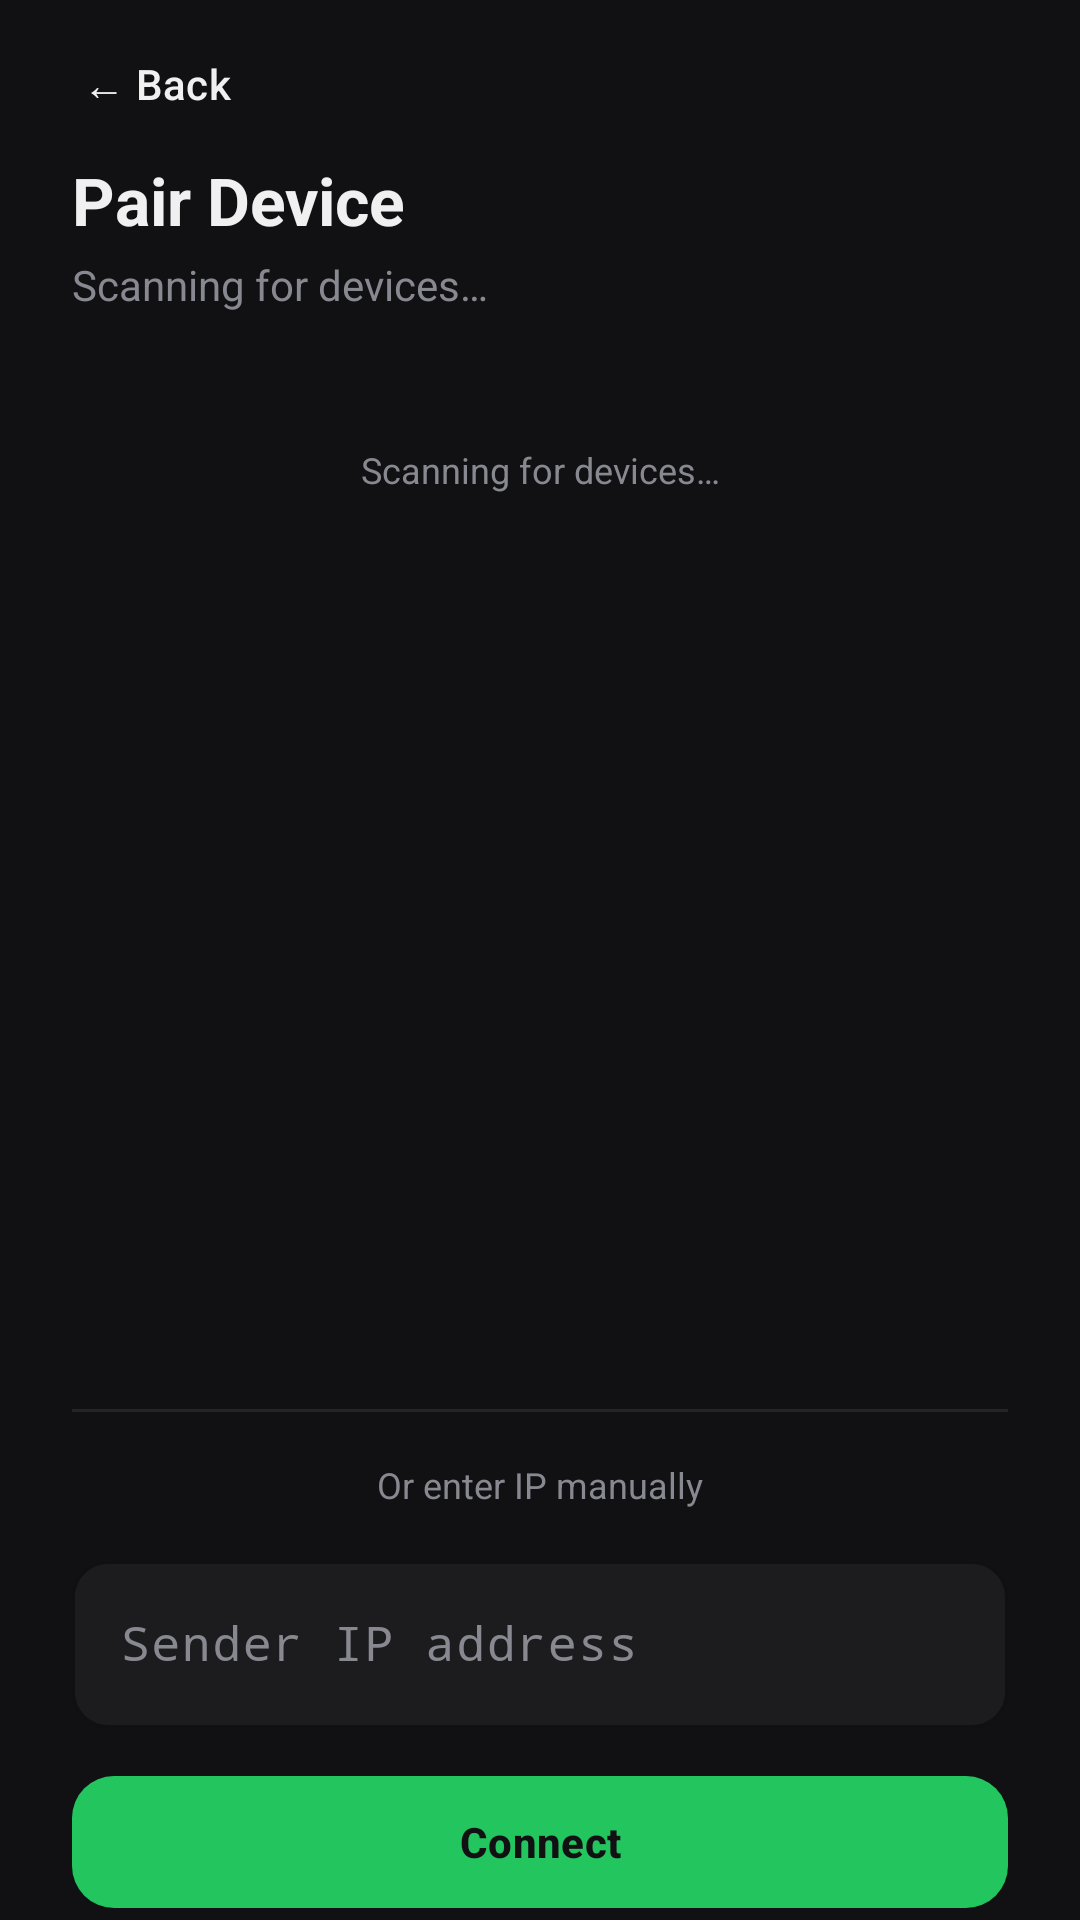

Layout XML and referenced resources for this Android screen:
<!-- AndroidManifest.xml: application theme Theme.NotifSync -->
<!-- res/layout/fragment_pairing.xml -->
<?xml version="1.0" encoding="utf-8"?>
<LinearLayout xmlns:android="http://schemas.android.com/apk/res/android"
    xmlns:app="http://schemas.android.com/apk/res-auto"
    android:layout_width="match_parent"
    android:layout_height="match_parent"
    android:orientation="vertical"
    android:background="@color/bg">

    <com.google.android.material.button.MaterialButton
        android:id="@+id/btnBack"
        style="@style/Widget.Material3.Button.TextButton"
        android:layout_width="wrap_content"
        android:layout_height="wrap_content"
        android:text="← Back"
        android:textColor="@color/text_primary"
        android:layout_marginStart="8dp"
        android:layout_marginTop="4dp" />

    <TextView
        android:layout_width="wrap_content"
        android:layout_height="wrap_content"
        android:text="@string/pair_device"
        android:textColor="@color/text_primary"
        android:textSize="22sp"
        android:textStyle="bold"
        android:paddingHorizontal="24dp"
        android:layout_marginBottom="4dp" />

    <TextView
        android:layout_width="wrap_content"
        android:layout_height="wrap_content"
        android:text="@string/scanning"
        android:textColor="@color/text_secondary"
        android:textSize="14sp"
        android:paddingHorizontal="24dp"
        android:layout_marginBottom="12dp" />

    <FrameLayout
        android:layout_width="match_parent"
        android:layout_height="0dp"
        android:layout_weight="1"
        android:paddingHorizontal="24dp">

        <LinearLayout
            android:layout_width="match_parent"
            android:layout_height="match_parent"
            android:orientation="vertical">

            <ProgressBar
                android:id="@+id/progressScanning"
                android:layout_width="24dp"
                android:layout_height="24dp"
                android:layout_gravity="center"
                android:layout_marginBottom="8dp"
                android:indeterminateTint="@color/green" />

            <TextView
                android:id="@+id/tvScanningStatus"
                android:layout_width="match_parent"
                android:layout_height="wrap_content"
                android:text="Scanning for devices…"
                android:textColor="@color/text_secondary"
                android:textSize="12sp"
                android:textAlignment="center"
                android:layout_marginBottom="12dp" />

            <androidx.recyclerview.widget.RecyclerView
                android:id="@+id/rvDevices"
                android:layout_width="match_parent"
                android:layout_height="0dp"
                android:layout_weight="1"
                android:clipToPadding="false"
                android:paddingBottom="12dp" />

            <TextView
                android:id="@+id/tvNoDevices"
                android:layout_width="match_parent"
                android:layout_height="wrap_content"
                android:text="No devices found yet"
                android:textColor="@color/text_secondary"
                android:textSize="13sp"
                android:textAlignment="center"
                android:visibility="gone"
                android:layout_marginBottom="16dp" />

            <View
                android:layout_width="match_parent"
                android:layout_height="1dp"
                android:background="@color/divider"
                android:layout_marginBottom="16dp" />

            <TextView
                android:layout_width="match_parent"
                android:layout_height="wrap_content"
                android:text="@string/manual_ip_label"
                android:textColor="@color/text_secondary"
                android:textSize="12sp"
                android:textAlignment="center"
                android:layout_marginBottom="12dp" />

            <com.google.android.material.textfield.TextInputLayout
                android:layout_width="match_parent"
                android:layout_height="wrap_content"
                android:hint="@string/ip_address_hint"
                app:boxBackgroundColor="@color/surface"
                app:boxCornerRadiusTopStart="12dp"
                app:boxCornerRadiusTopEnd="12dp"
                app:boxCornerRadiusBottomStart="12dp"
                app:boxCornerRadiusBottomEnd="12dp"
                app:boxStrokeColor="@color/divider2"
                app:hintTextColor="@color/text_secondary"
                app:cursorColor="@color/green">

                <com.google.android.material.textfield.TextInputEditText
                    android:id="@+id/etIpAddress"
                    android:layout_width="match_parent"
                    android:layout_height="wrap_content"
                    android:inputType="text"
                    android:textColor="@color/text_primary"
                    android:fontFamily="monospace" />

            </com.google.android.material.textfield.TextInputLayout>

            <com.google.android.material.button.MaterialButton
                android:id="@+id/btnConnect"
                android:layout_width="match_parent"
                android:layout_height="52dp"
                android:layout_marginTop="12dp"
                android:text="@string/connect"
                android:textColor="@color/bg"
                android:textStyle="bold"
                app:backgroundTint="@color/green"
                app:cornerRadius="14dp" />

        </LinearLayout>

    </FrameLayout>

</LinearLayout>
<!-- resources referenced by this layout -->
<resources>
  <color name="bg">#111114</color>
  <color name="divider">#14FFFFFF</color>
  <color name="divider2">#21FFFFFF</color>
  <color name="green">#22c55e</color>
  <color name="surface">#1C1C1F</color>
  <color name="text_primary">#F0F0F0</color>
  <color name="text_secondary">#888890</color>
  <string name="connect">Connect</string>
  <string name="ip_address_hint">Sender IP address</string>
  <string name="manual_ip_label">Or enter IP manually</string>
  <string name="pair_device">Pair Device</string>
  <string name="scanning">Scanning for devices…</string>
  <style name="Theme.NotifSync" parent="Theme.Material3.Dark.NoActionBar">
          <item name="colorPrimary">@color/green</item>
          <item name="colorPrimaryContainer">@color/green_dim</item>
          <item name="colorOnPrimary">@color/bg</item>
          <item name="colorSecondary">@color/blue</item>
          <item name="colorSecondaryContainer">@color/blue_dim</item>
          <item name="android:colorBackground">@color/bg</item>
          <item name="colorSurface">@color/surface</item>
          <item name="colorSurfaceVariant">@color/surface2</item>
          <item name="colorOnSurface">@color/text_primary</item>
          <item name="colorOnSurfaceVariant">@color/text_secondary</item>
          <item name="colorError">@color/red</item>
          <item name="colorErrorContainer">@color/red_dim</item>
          <item name="android:statusBarColor">@color/bg</item>
          <item name="android:navigationBarColor">@color/bg</item>
          <item name="android:windowBackground">@color/bg</item>
      </style>
  <color name="green_dim">#262217</color>
  <color name="blue">#3b82f6</color>
  <color name="blue_dim">#1A3B82F6</color>
  <color name="surface2">#252528</color>
  <color name="red">#ef4444</color>
  <color name="red_dim">#1AEF4444</color>
</resources>
